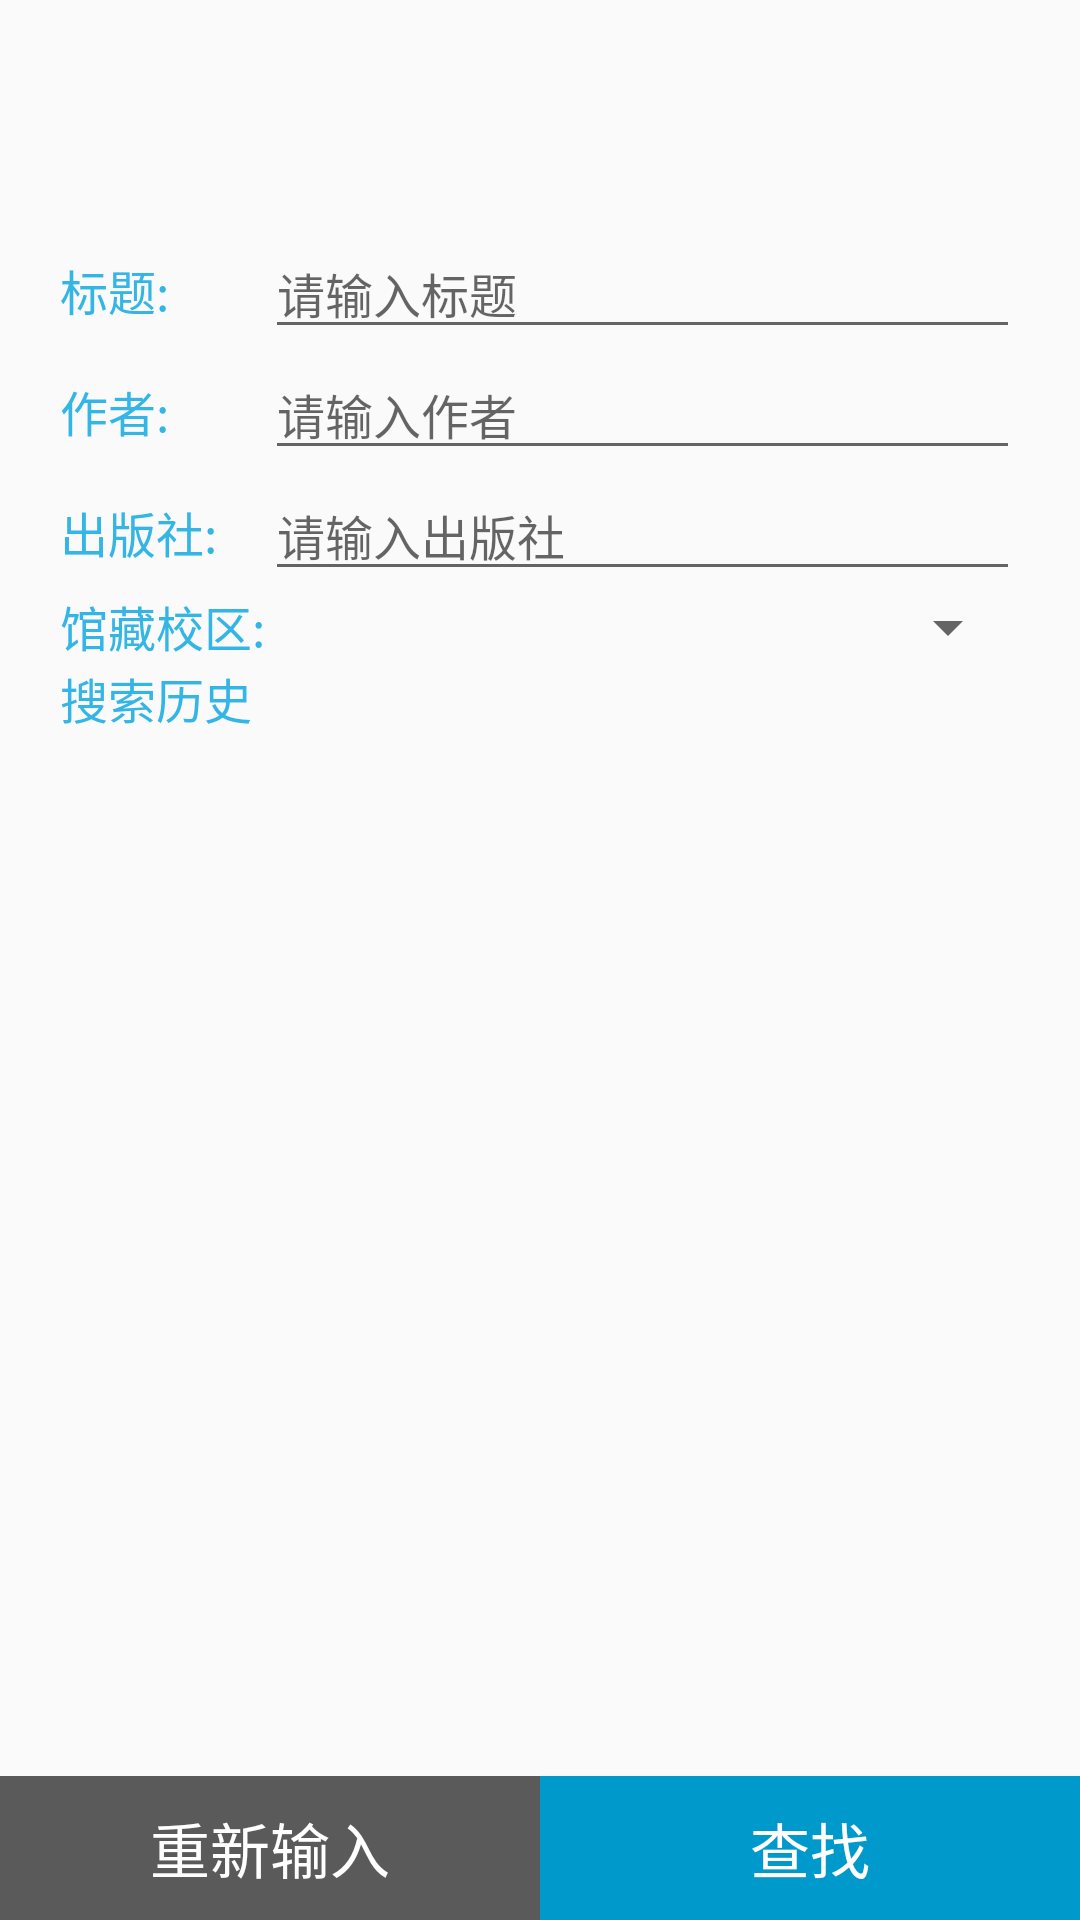

This screen was rendered from an Android layout file. Write that file and the resources it references.
<!-- AndroidManifest.xml: application theme AppBaseTheme -->
<!-- res/layout/activity_library_books_query.xml -->
<RelativeLayout xmlns:android="http://schemas.android.com/apk/res/android"
    xmlns:tools="http://schemas.android.com/tools"
    android:layout_width="match_parent"
    android:layout_height="match_parent"
    tools:context="ecust.library.books_query.activity_books_query">

    <android.support.v7.widget.Toolbar
        android:id="@+id/toolbar"
        android:layout_width="match_parent"
        android:layout_height="wrap_content" />

    <ScrollView
        android:layout_width="match_parent"
        android:layout_height="wrap_content"
        android:layout_below="@id/toolbar">

        <LinearLayout
            android:layout_width="match_parent"
            android:layout_height="wrap_content"
            android:layout_margin="20dp"
            android:orientation="vertical">

            <TableLayout
                android:layout_width="match_parent"
                android:layout_height="wrap_content"
                android:shrinkColumns="1"
                android:stretchColumns="2">

                <TableRow>

                    <TextView
                        android:layout_column="1"
                        android:text="标题:"
                        android:textColor="@android:color/holo_blue_light"
                        android:textSize="16sp" />

                    <EditText
                        android:id="@+id/library_book_query_title"
                        android:layout_width="match_parent"
                        android:layout_height="wrap_content"
                        android:layout_column="2"
                        android:hint="请输入标题"
                        android:textSize="16sp" />
                </TableRow>

                <TableRow>

                    <TextView
                        android:layout_column="1"
                        android:text="作者:"
                        android:textColor="@android:color/holo_blue_light"
                        android:textSize="16sp" />

                    <EditText
                        android:layout_width="match_parent"
                        android:layout_height="wrap_content"
                        android:layout_column="2"
                        android:id="@+id/library_book_query_author"
                        android:hint="请输入作者"
                        android:textSize="16sp" />
                </TableRow>

                <TableRow>

                    <TextView
                        android:layout_column="1"
                        android:text="出版社:"
                        android:textColor="@android:color/holo_blue_light"
                        android:textSize="16sp" />

                    <EditText
                        android:layout_width="match_parent"
                        android:layout_height="wrap_content"
                        android:id="@+id/library_book_query_publisher"
                        android:layout_column="2"
                        android:hint="请输入出版社"
                        android:textSize="16sp" />
                </TableRow>

                <TableRow>

                    <TextView
                        android:layout_column="1"
                        android:text="馆藏校区:"
                        android:textColor="@android:color/holo_blue_light"
                        android:textSize="16sp" />

                    <Spinner
                        android:id="@+id/library_book_query_location_spinner"
                        android:layout_column="2"
                        android:gravity="right"
                        android:prompt="@string/app_name"
                        android:textSize="16sp" />
                </TableRow>
            </TableLayout>


            <TextView
                android:layout_width="match_parent"
                android:layout_height="wrap_content"
                android:text="搜索历史"
                android:textColor="@android:color/holo_blue_light"
                android:textSize="16sp" />

            <TextView
                android:layout_width="match_parent"
                android:layout_height="wrap_content"
              android:id="@+id/library_book_query_text"
                android:textColor="@android:color/holo_blue_light"
                android:textSize="16sp" />
        </LinearLayout>
    </ScrollView>

    <LinearLayout
        android:layout_width="match_parent"
        android:layout_height="wrap_content"
        android:layout_alignParentBottom="true"
        android:orientation="horizontal">

        <Button
            android:id="@+id/library_book_query_clear"
            android:layout_width="0dp"
            android:layout_height="wrap_content"
            android:layout_weight="1"
            android:background="@color/grey90"
            android:text="重新输入"
            android:textColor="@android:color/white"
            android:textSize="20dp" />

        <Button
            android:id="@+id/library_book_query_search"
            android:layout_width="0dp"
            android:layout_height="wrap_content"
            android:layout_weight="1"
            android:background="@android:color/holo_blue_dark"
            android:text="查找"
            android:textColor="@android:color/white"
            android:textSize="20dp" />
    </LinearLayout>
</RelativeLayout>
<!-- resources referenced by this layout -->
<resources>
  <color name="grey90">#ff5a5a5a</color>
  <string name="app_name">华理助手</string>
  <style name="AppBaseTheme" parent="Theme.AppCompat.Light">
          
          
  
  
      </style>
</resources>
